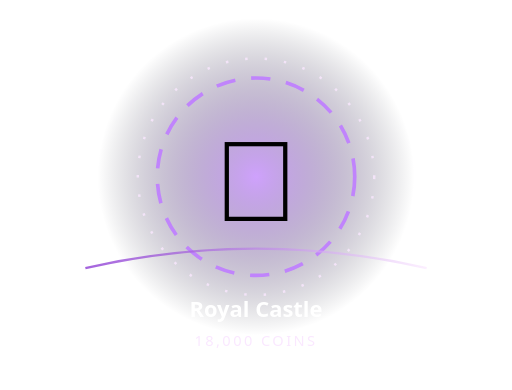
t = 0.00 s
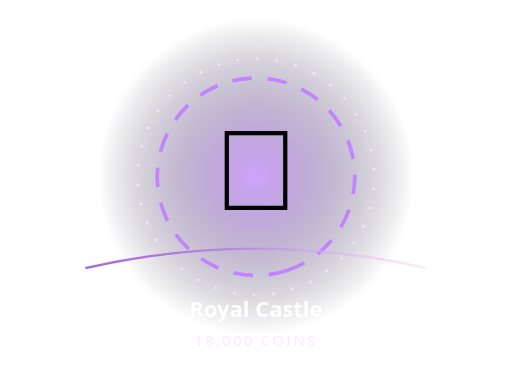
t = 0.81 s
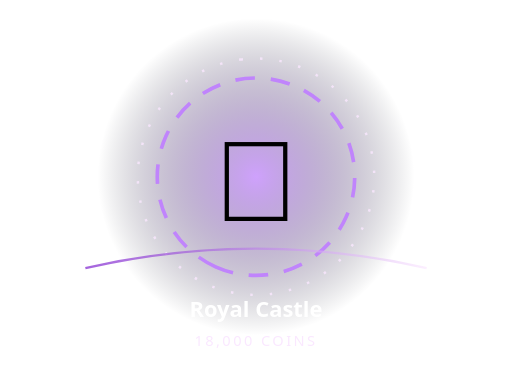
t = 1.30 s
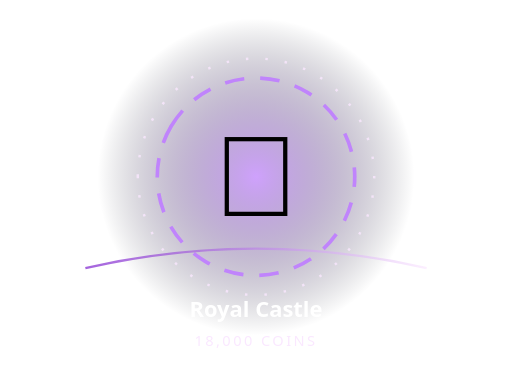
t = 2.40 s
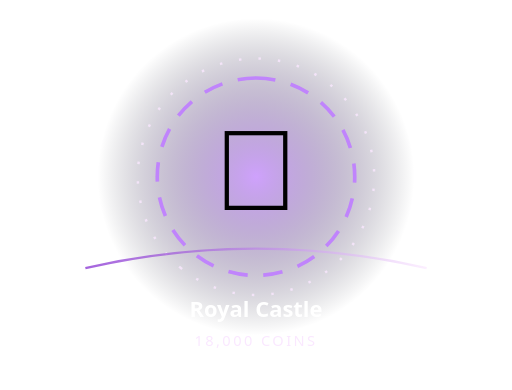
t = 3.08 s
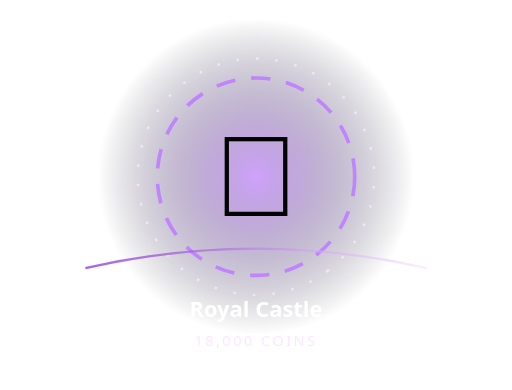
t = 4.10 s

The animated SVG that drew these frames (rendered in a browser with its animation timeline set to each time). Animation: 3 SMIL elements (animateTransform=3); one cycle of 4.80 s, repeats indefinitely.

<svg xmlns="http://www.w3.org/2000/svg" width="420" height="320" viewBox="0 0 420 320" role="img" aria-label="Animated Royal Castle">
<defs><radialGradient id="b"><stop stop-color="#c084fc" stop-opacity=".76"/><stop offset="1" stop-color="#080c18" stop-opacity="0"/></radialGradient><linearGradient id="r"><stop stop-color="#7e22ce"/><stop offset="1" stop-color="#fae8ff"/></linearGradient></defs>
<circle cx="210" cy="145" r="130" fill="url(#b)"/>
<circle cx="210" cy="145" r="81" fill="none" stroke="#c084fc" stroke-width="3" stroke-dasharray="16 13"><animateTransform attributeName="transform" type="rotate" from="0 210 145" to="360 210 145" dur="4.1s" repeatCount="indefinite"/></circle>
<circle cx="210" cy="145" r="97" fill="none" stroke="#fae8ff" stroke-opacity=".8" stroke-width="2" stroke-dasharray="2 14"><animateTransform attributeName="transform" type="rotate" from="360 210 145" to="0 210 145" dur="4.8s" repeatCount="indefinite"/></circle>
<g><animateTransform attributeName="transform" type="translate" values="0 4;0 -8;0 4" dur="1.3s" repeatCount="indefinite"/><text x="210" y="177" font-size="94" text-anchor="middle" font-family="'Segoe UI Emoji','Apple Color Emoji',sans-serif">🏰</text></g>
<path d="M70 220 Q210 188 350 220" fill="none" stroke="url(#r)" stroke-width="2" stroke-opacity=".7"/>
<text x="210" y="260" text-anchor="middle" fill="#fff" font-family="system-ui,sans-serif" font-weight="850" font-size="18">Royal Castle</text>
<text x="210" y="284" text-anchor="middle" fill="#fae8ff" font-family="system-ui,sans-serif" font-size="12" letter-spacing="2">18,000 COINS</text></svg>
